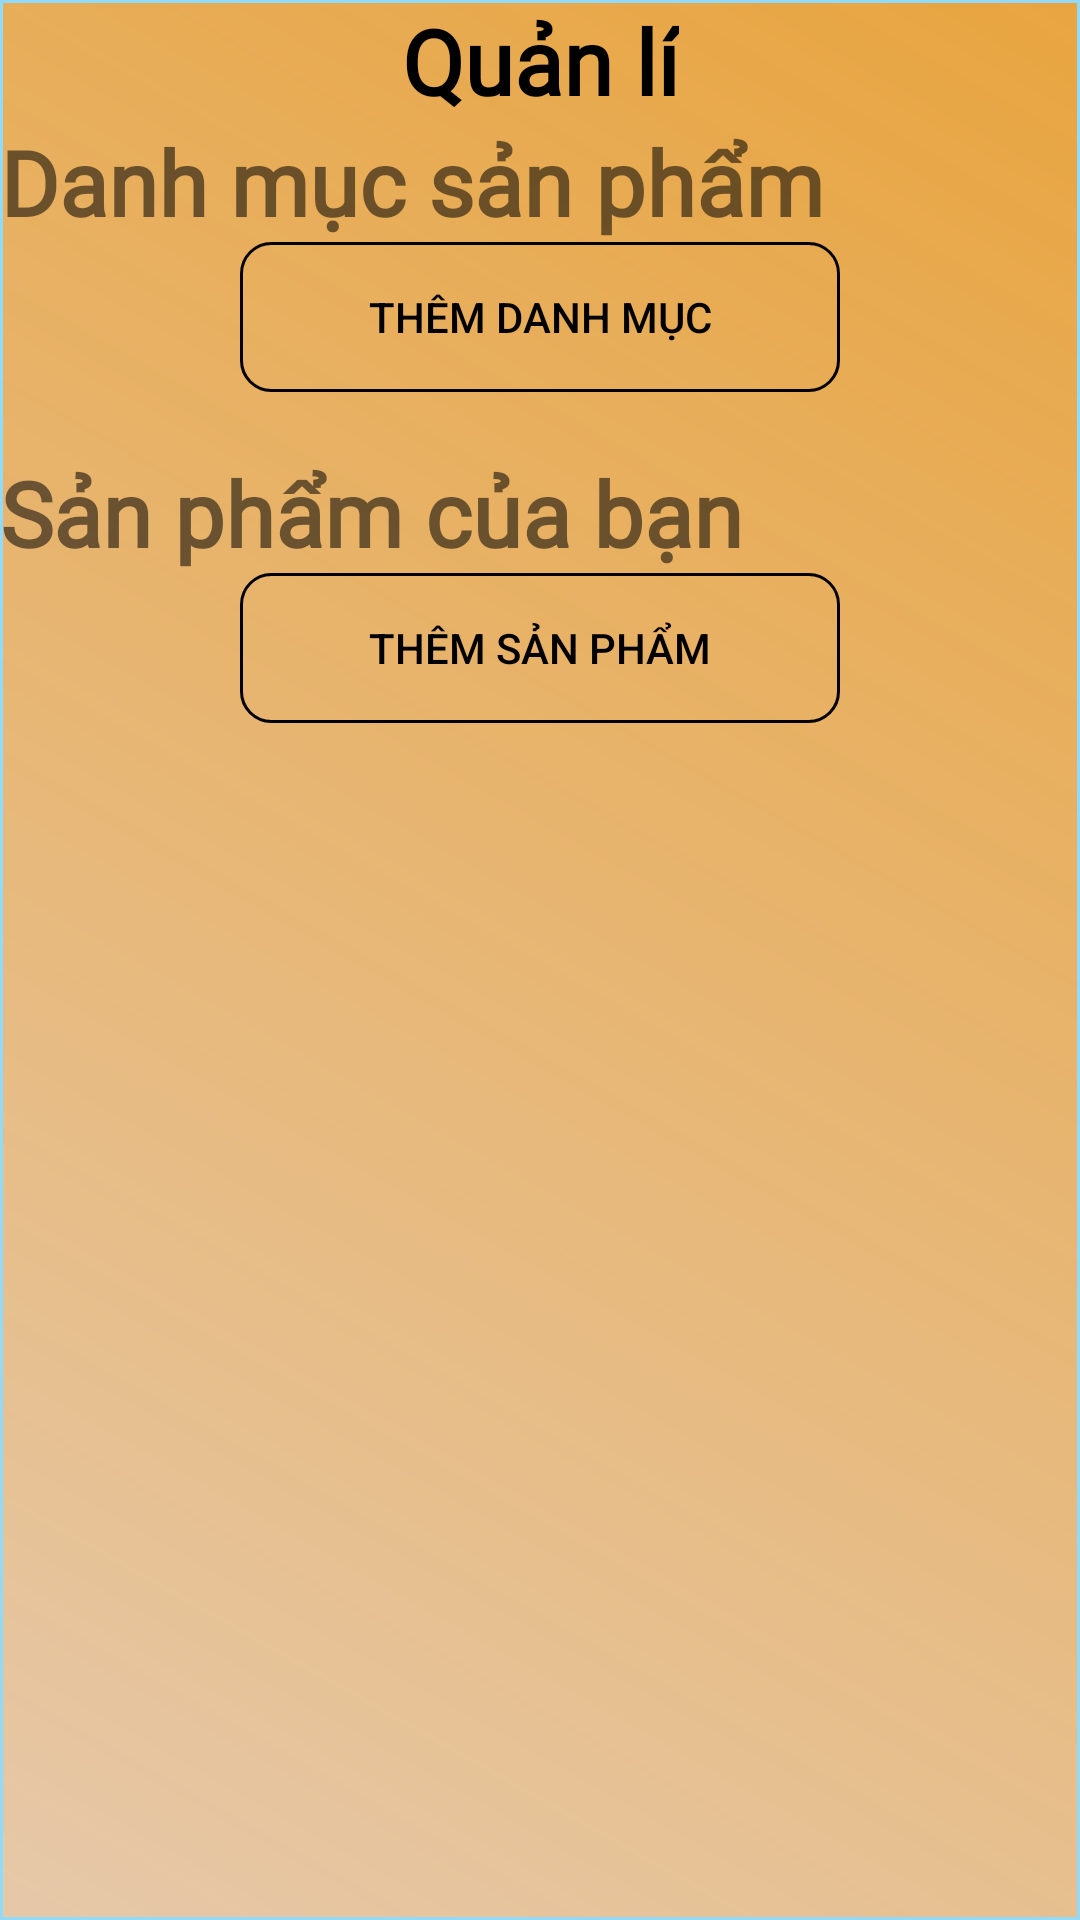

Write the Android layout XML for this screen, with the resource values it uses.
<!-- AndroidManifest.xml: application theme Theme.DACS3_FODR -->
<!-- res/layout/fragment_dashboard.xml -->
<?xml version="1.0" encoding="utf-8"?>
<androidx.core.widget.NestedScrollView xmlns:android="http://schemas.android.com/apk/res/android"
    xmlns:app="http://schemas.android.com/apk/res-auto"
    xmlns:tools="http://schemas.android.com/tools"
    android:id="@+id/main"
    android:layout_width="match_parent"
    android:layout_height="match_parent"
    android:orientation="vertical"
    tools:context=".ui.dashboard.DashboardFragment"
    android:background="@drawable/bgr_home">
   <ScrollView
       android:layout_width="match_parent"
       android:layout_height="match_parent">

       <LinearLayout
           android:layout_width="match_parent"
           android:layout_height="match_parent"
           android:orientation="vertical">
           <androidx.constraintlayout.widget.ConstraintLayout
               android:layout_width="match_parent"
               android:layout_height="wrap_content"
               android:gravity="center">

               <TextView
                   android:id="@+id/txtTitle"
                   android:layout_width="wrap_content"
                   android:layout_height="wrap_content"
                   android:text="Quản lí"
                   android:textColor="@color/black"
                   android:textSize="30dp"
                   android:fontFamily="@font/oswald"
                   android:textStyle="bold"
                   app:layout_constraintBottom_toBottomOf="parent"
                   app:layout_constraintEnd_toEndOf="parent"
                   app:layout_constraintStart_toStartOf="parent"
                   app:layout_constraintTop_toTopOf="parent" />
           </androidx.constraintlayout.widget.ConstraintLayout>
           <TextView
               android:layout_width="wrap_content"
               android:layout_height="wrap_content"
               android:text="Danh mục sản phẩm"
               android:fontFamily="@font/oswald"
               android:textStyle="bold"
               android:textSize="30dp"
               />
           <androidx.constraintlayout.widget.ConstraintLayout
               android:layout_width="match_parent"
               android:layout_height="wrap_content"
              >











               <androidx.recyclerview.widget.RecyclerView
                   android:id="@+id/rvCate"
                   android:layout_width="match_parent"
                   android:layout_height="wrap_content"
                   app:layout_constraintBottom_toBottomOf="parent"
                   app:layout_constraintEnd_toEndOf="parent"
                   app:layout_constraintStart_toStartOf="parent"
                   app:layout_constraintTop_toTopOf="parent"
                   tools:ignore="MissingConstraints" />

           </androidx.constraintlayout.widget.ConstraintLayout>

           <LinearLayout
               android:layout_width="match_parent"
               android:layout_height="wrap_content"
               android:orientation="vertical">

               <Button
                   android:layout_gravity="center"
                   android:id="@+id/buttonAdd"
                   android:layout_width="200dp"
                   android:layout_height="wrap_content"
                   android:text="Thêm danh mục"
                   android:textColor="@color/black"
                   android:backgroundTint="@null"
                   android:background="@drawable/custom_button"/>
           </LinearLayout>
           <TextView
               android:layout_marginTop="20dp"
               android:layout_width="wrap_content"
               android:layout_height="wrap_content"
               android:text="Sản phẩm của bạn"
               android:fontFamily="@font/oswald"
               android:textStyle="bold"
               android:textSize="30dp"
               /> <Button
           android:layout_gravity="center"
           android:id="@+id/buttonAddProduct"
           android:layout_width="200dp"
           android:layout_height="wrap_content"
           android:text="Thêm sản phẩm"
           android:textColor="@color/black"
           android:backgroundTint="@null"
           android:background="@drawable/custom_button"/>
           <androidx.constraintlayout.widget.ConstraintLayout
               android:layout_width="match_parent"
               android:layout_height="wrap_content"
               >











               <androidx.recyclerview.widget.RecyclerView
                   android:id="@+id/rvFood"
                   android:layout_width="match_parent"
                   android:layout_height="wrap_content"
                   app:layout_constraintBottom_toBottomOf="parent"
                   app:layout_constraintEnd_toEndOf="parent"
                   app:layout_constraintStart_toStartOf="parent"
                   app:layout_constraintTop_toTopOf="parent"
                   tools:ignore="MissingConstraints" />

           </androidx.constraintlayout.widget.ConstraintLayout>

       </LinearLayout>
   </ScrollView>

</androidx.core.widget.NestedScrollView>
<!-- resources referenced by this layout -->
<resources>
  <!-- drawable bgr_home (drawable) -->
  <?xml version="1.0" encoding="utf-8"?>
  <shape xmlns:android="http://schemas.android.com/apk/res/android"
      android:shape="rectangle"
      >
      <size
          android:width="5000dp"
          android:height="8000dp"
          />
          <gradient android:startColor="#E6C8A9"
              android:endColor="#E4E69A29"
              android:angle="45"/>
  
  
  
  
  
  
  
      <stroke android:color="#92DAFA"
          android:width="1dp" />
  </shape>
  <!-- drawable custom_button (drawable) -->
  <?xml version="1.0" encoding="utf-8"?>
  <shape
      android:shape="rectangle"
      xmlns:android="http://schemas.android.com/apk/res/android">
          <size android:width="100dp"
                  android:height="50dp"/>
  
  
          <gradient android:startColor="#0091F8F4"
              android:endColor="#00FDFDFD"/>
          <corners android:radius="10dp"/>
          <stroke android:color="#000000"
                  android:width="1dp" />
  </shape>
  <style name="Theme.DACS3_FODR" parent="Theme.MaterialComponents.DayNight.DarkActionBar">
          
          <item name="colorPrimary">@color/purple_500</item>
          <item name="colorPrimaryVariant">@color/purple_700</item>
          <item name="colorOnPrimary">@color/white</item>
          
          <item name="colorSecondary">@color/teal_200</item>
          <item name="colorSecondaryVariant">@color/teal_700</item>
          <item name="colorOnSecondary">@color/black</item>
          
          <item name="android:statusBarColor">?attr/colorPrimaryVariant</item>
          
      </style>
  <!-- not gathered from this repository: default colours our renderer supplied (Android Studio template values) -->
  <color name="purple_500">#FF6200EE</color>
  <color name="purple_700">#FF3700B3</color>
  <color name="teal_200">#FF03DAC5</color>
  <color name="teal_700">#FF018786</color>
  <color name="black">#FF000000</color>
  <color name="white">#FFFFFFFF</color>
</resources>
